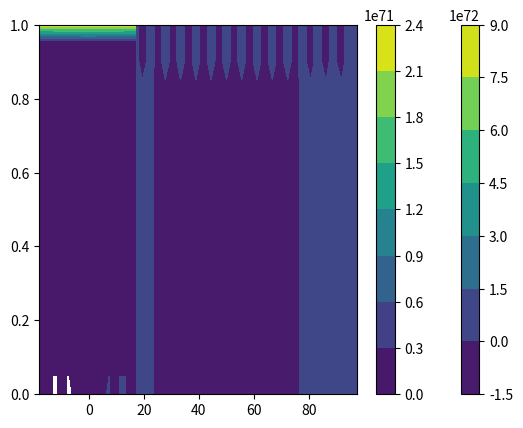

Recreate this plot in Python.
import numpy as np
from numpy import cos, pi
import matplotlib.pyplot as plt


r = 0.2
L = 100


def u_0(x):
    return cos(2*pi*x/L) + 0.1*cos(4*pi*x/L)

def f_L(k):
    return r - 1 - 2*((2*pi*k/L)**2) + ((2*pi*k/L)**4)


N = 36
dt = 0.05
t_max = 1.01
T = int(t_max/dt)+1

x_range = np.linspace(0, L-(L/N), N)
k_range = np.arange(-N/2,N/2,1)
fL_range = f_L(k_range)
coef_1 = (1+(fL_range*dt/2))/(1-(fL_range*dt/2))
coef_2 = dt/(1-(fL_range*dt/2))
"""plt.plot(k_range, coef_1, label ="coef 1")
plt.plot(k_range, coef_2, label ="coef 2")
plt.legend()
plt.show()
plt.clf()"""


def SH(f0):
    u_range = f0(x_range)
    U = np.zeros((N,T))
    U[:,0] = u_range

    DFT_0 = (1/N)*np.fft.fftshift(np.fft.fft(u_range))
    DFT = np.zeros((N,T), dtype = complex)
    U[:,0] = u_range
    DFT[:,0] = DFT_0

    DFTc_0 = (1/N)*np.fft.fftshift(np.fft.fft(u_range**3))
    DFTc = np.zeros((N,T), dtype = complex)
    U[:,0] = u_range
    DFTc[:,0] = DFTc_0

    for t in range(1,T):
        d1 = DFT[:,t-1]
        dc1 = DFTc[:,t-1]
        if t == 1 :
            dc2 = dc1
        else :
            dc2 = DFTc[:,t-2]

        uk = (coef_1*d1) + (coef_2*((3/2)*dc1 - (1/2)*dc2))

        DFT[:,t] = uk
        u = np.real(np.fft.ifft(np.fft.ifftshift(N*uk)))
        U[:,t] = u
        ukc = (1/N)*np.fft.fftshift(np.fft.fft(u**3))
        DFTc[:,t] = ukc

    return U,DFT


time_ev = SH(u_0)
U = time_ev[0]
D = time_ev[1]

plt.plot(x_range, U[:,0], label = "t = 0")
plt.plot(x_range, U[:,1], label = "t = {}".format(dt))
plt.plot(x_range, U[:,-1], label = "dernier temps")
plt.legend()
plt.show()
plt.clf()

t_range = np.arange(0,t_max, dt)
[xx,tt]=np.meshgrid(x_range,t_range)
plt.contourf(xx,tt, U.T)
plt.colorbar()
plt.show()


[kk,tt]=np.meshgrid(k_range,t_range)
plt.contourf(kk,tt, np.real(D).T)
plt.colorbar()
plt.show()
